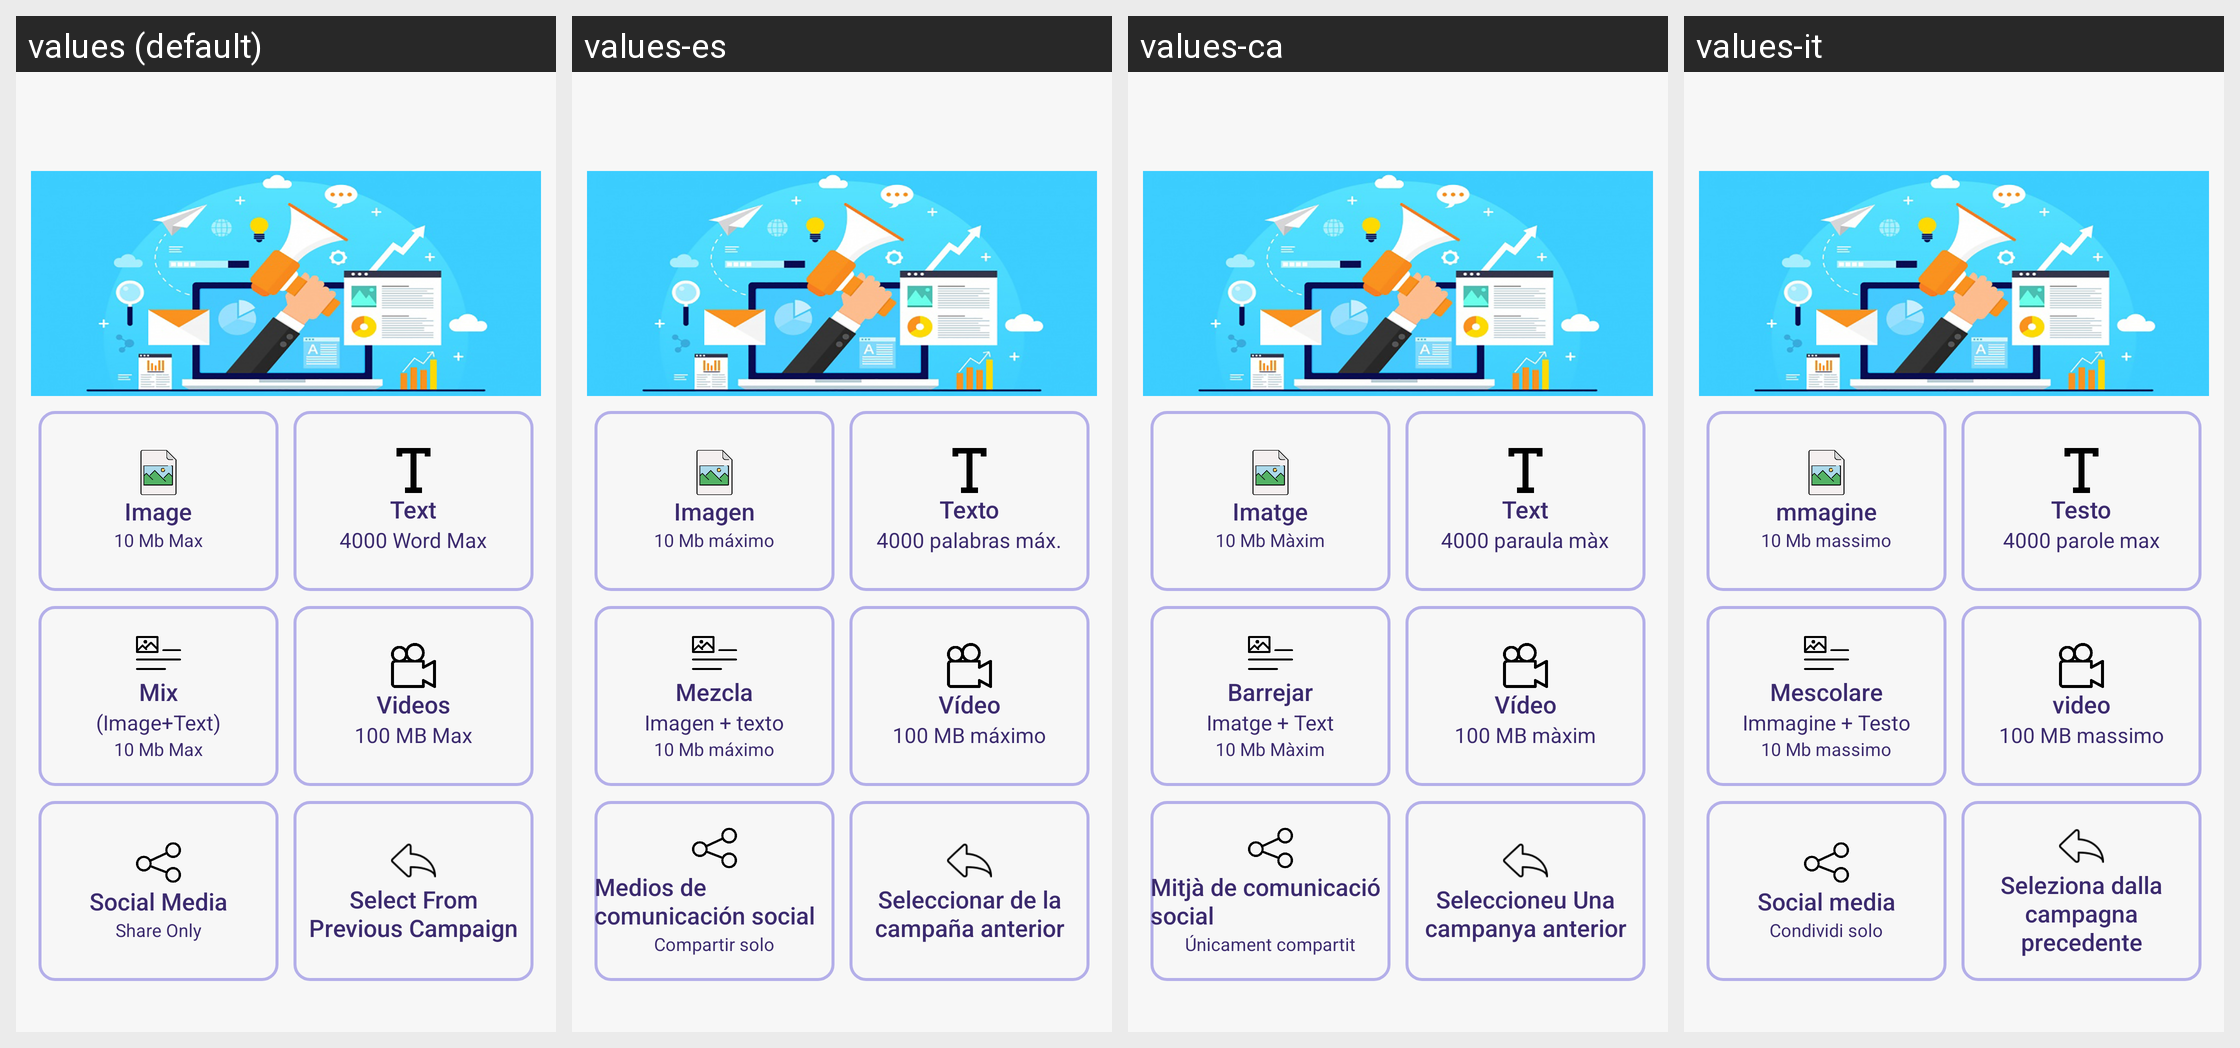

Locale-by-locale string values for the Android screen shown in this grid:
Android screen res/layout/activity_compaign_mode.xml rendered under 4 locales, left to right: values (default), values-es, values-ca, values-it. Device: Nexus 5 (rendered at 1080×1920; each locale shown at half size, 540×960, under a caption strip naming it); theme AppTheme.
Other locales in the repository, not shown: values-de, values-fr, values-in, values-nl, values-ru, values-uk.
Strings drawn on this screen, with the default value and each locale's value (text and hints the layout hard-codes, and strings that could not be matched under every locale, appear in the picture but are not listed):

image
  values: Image
  values-es: Imagen
  values-ca: Imatge
  values-it: mmagine

Max_size
  values: 10 Mb Max
  values-es: 10 Mb máximo
  values-ca: 10 Mb Màxim
  values-it: 10 Mb massimo

text
  values: Text
  values-es: Texto
  values-ca: Text
  values-it: Testo

max_size_word
  values: 4000 Word Max
  values-es: 4000 palabras máx.
  values-ca: 4000 paraula màx
  values-it: 4000 parole max

mix
  values: Mix
  values-es: Mezcla
  values-ca: Barrejar
  values-it: Mescolare

miximageplustext
  values: (Image+Text)
  values-es: Imagen + texto
  values-ca: Imatge + Text
  values-it: Immagine + Testo

Video
  values: Videos
  values-es: Vídeo
  values-ca: Vídeo
  values-it: video

video_size
  values: 100 MB Max
  values-es: 100 MB máximo
  values-ca: 100 MB màxim
  values-it: 100 MB massimo

Social_Media_Link_Share_Only
  values: Social Media
  values-es: Medios de comunicación social
  values-ca: Mitjà de comunicació social
  values-it: Social media

share_only
  values: Share Only
  values-es: Compartir solo
  values-ca: Únicament compartit
  values-it: Condividi solo

Select_From
  values: Select From Previous Campaign
  values-es: Seleccionar de la campaña anterior
  values-ca: Seleccioneu Una campanya anterior
  values-it: Seleziona dalla campagna precedente
